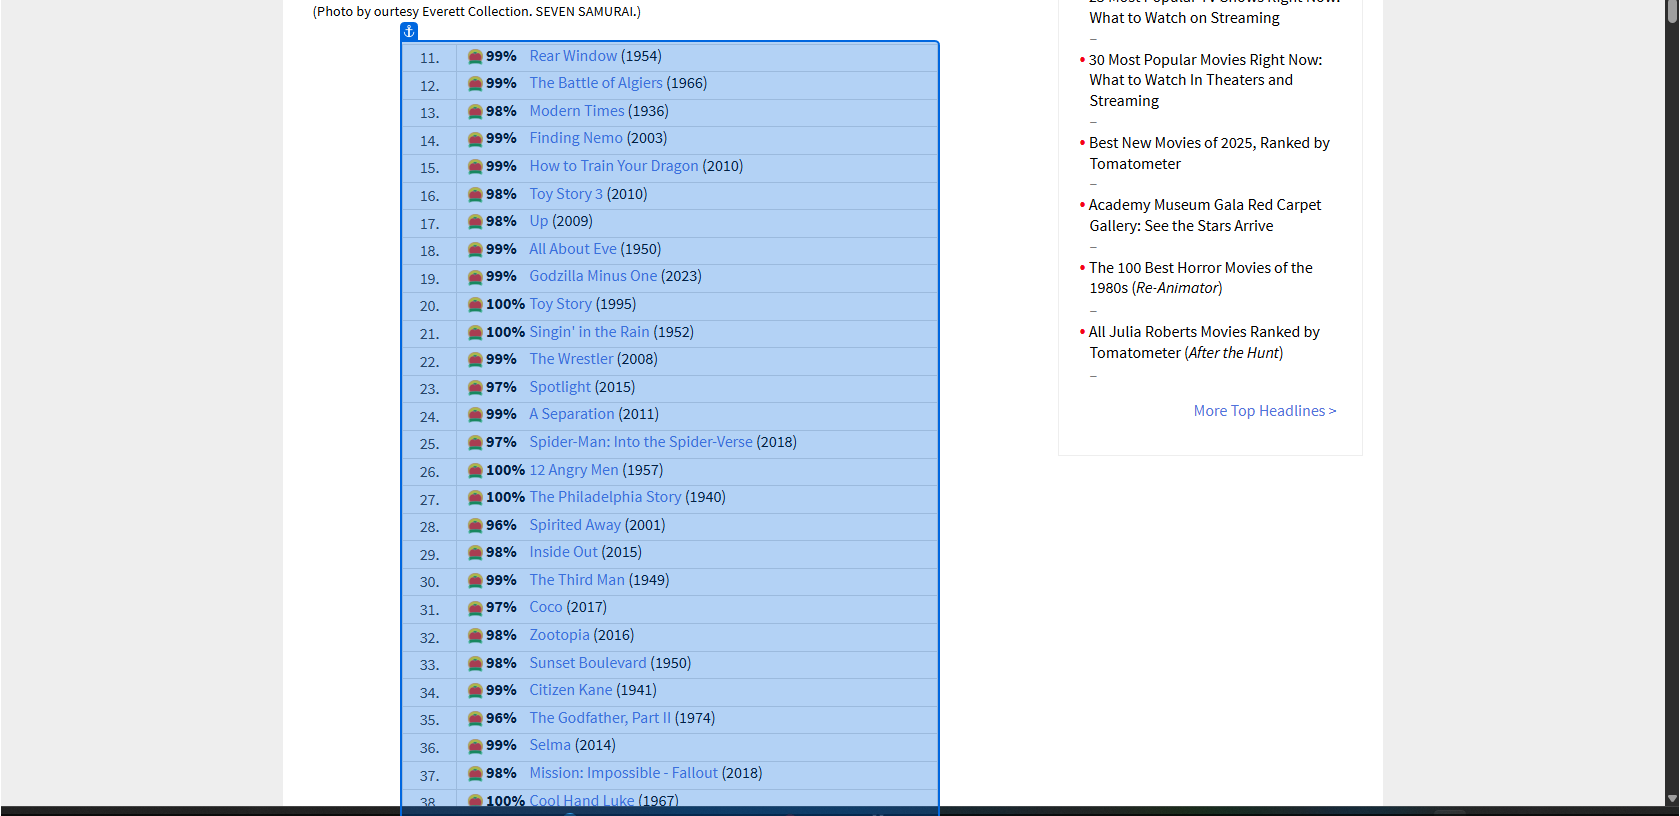
Task: Create First Temp Bot
Workflow: GetTopMoviesFromRT

Step 1: get-text from the tbody in window '300 Best Movies of All Time | Rotten Tomatoes' (chrome.exe)
